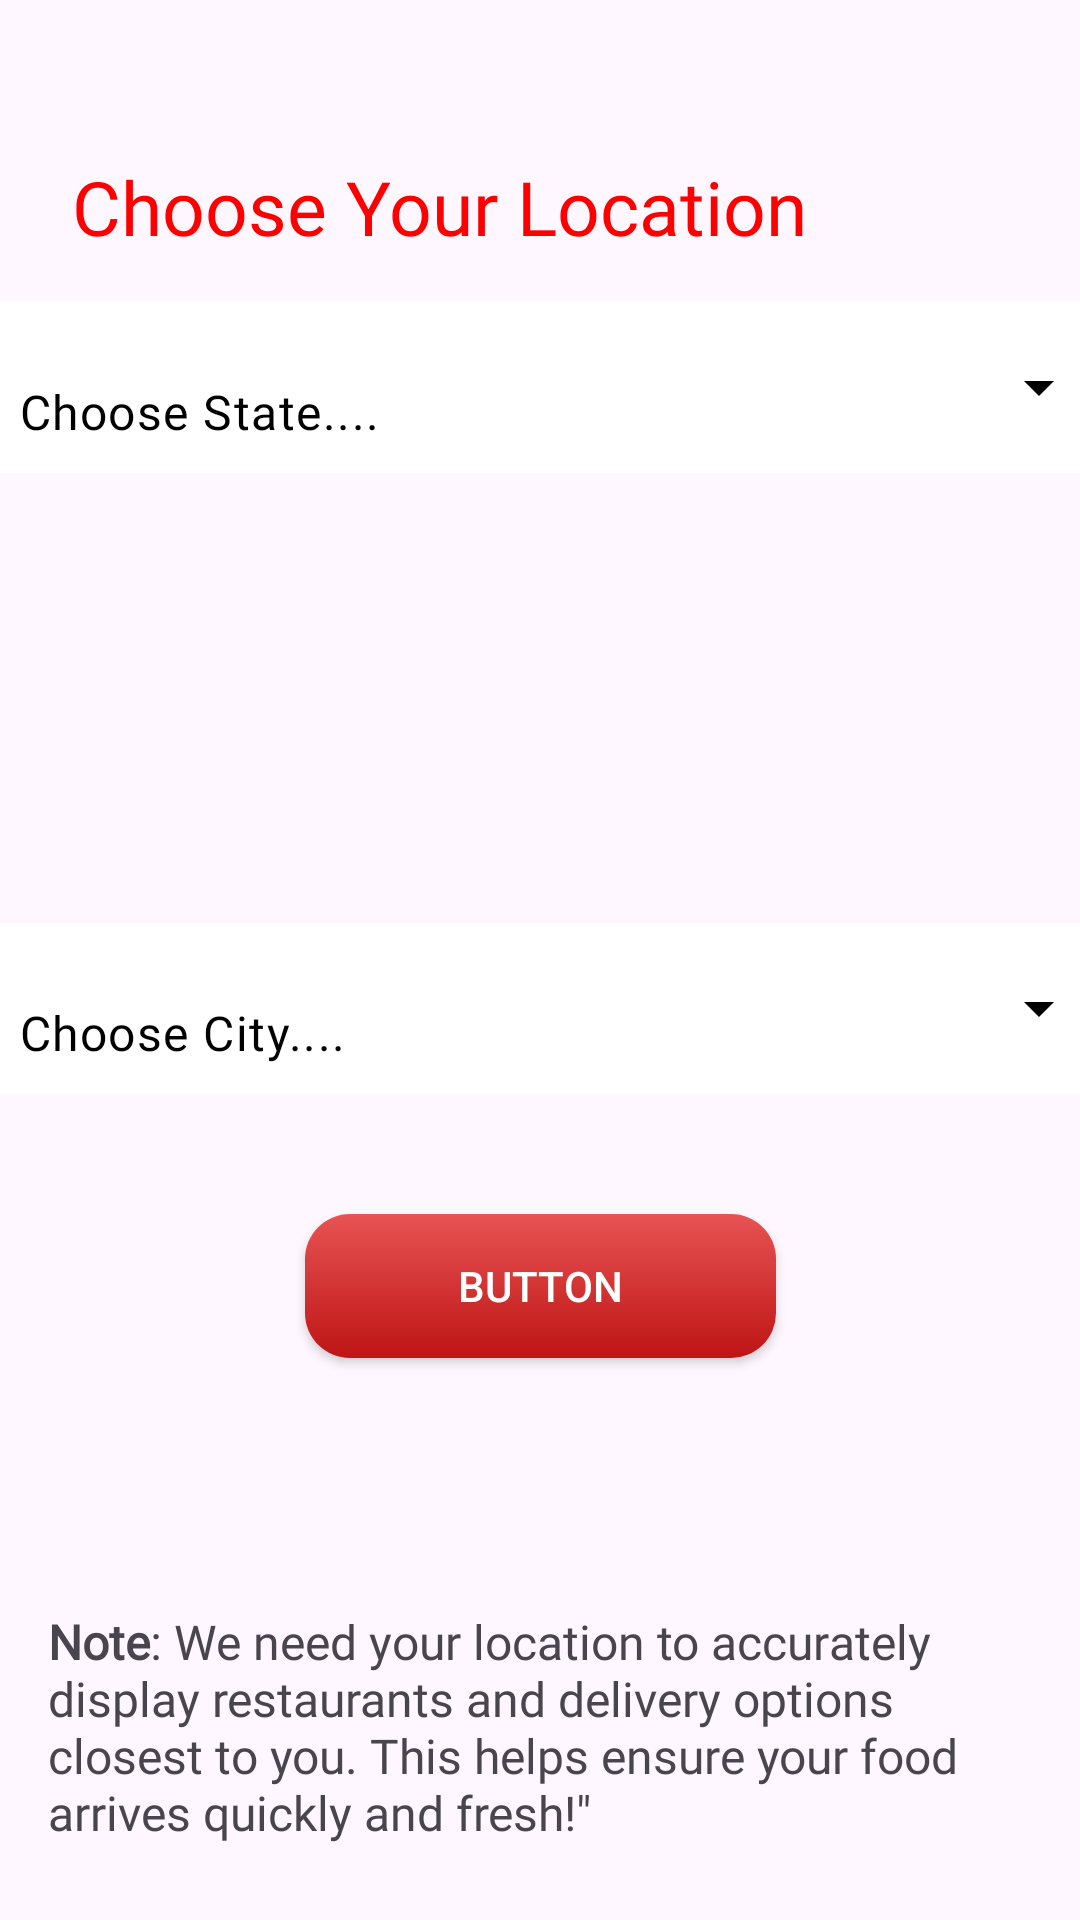

Layout XML and referenced resources for this Android screen:
<!-- AndroidManifest.xml: application theme Theme.NukkadEats -->
<!-- res/layout/activity_choose_location.xml -->
<?xml version="1.0" encoding="utf-8"?>
<androidx.constraintlayout.widget.ConstraintLayout xmlns:android="http://schemas.android.com/apk/res/android"
    xmlns:app="http://schemas.android.com/apk/res-auto"
    xmlns:tools="http://schemas.android.com/tools"
    android:id="@+id/main"
    android:layout_width="match_parent"
    android:layout_height="match_parent"
    tools:context=".ChooseLocationActivity">

    <TextView
        android:id="@+id/textView10"
        android:layout_width="wrap_content"
        android:layout_height="wrap_content"
        android:layout_marginStart="24dp"
        android:layout_marginTop="52dp"
        android:elevation="10dp"
        android:fontFamily="@font/yeon_sung"
        android:text="Choose Your Location"
        android:textColor="#FF0000"
        android:textSize="25sp"
        app:layout_constraintStart_toStartOf="parent"
        app:layout_constraintTop_toTopOf="parent" />


    <com.google.android.material.textfield.TextInputLayout
        android:id="@+id/textInputLayout"

        style="@style/Widget.Material3.TextInputLayout.FilledBox.Dense.ExposedDropdownMenu"
        android:layout_width="380dp"
        android:layout_height="57dp"
        android:layout_marginTop="15dp"
        app:boxStrokeWidth="0dp"
        app:boxStrokeWidthFocused="0dp"
        app:endIconTint="@color/black"
        app:layout_constraintEnd_toEndOf="parent"
        app:layout_constraintStart_toStartOf="parent"
        app:layout_constraintTop_toBottomOf="@+id/textView10">

        <AutoCompleteTextView
            android:id="@+id/stateAutoComplete"

            android:layout_width="match_parent"
            android:layout_height="match_parent"
            android:backgroundTint="@color/white"
            android:fontFamily="@font/lato"
            android:inputType="none"
            android:text="Choose State...."
            android:textColor="@color/black" />
    </com.google.android.material.textfield.TextInputLayout>

    <com.google.android.material.textfield.TextInputLayout
        android:id="@+id/textInputLayout2"
        style="@style/Widget.Material3.TextInputLayout.FilledBox.Dense.ExposedDropdownMenu"
        android:layout_width="380dp"
        android:layout_height="57dp"
        android:layout_marginTop="150dp"
        app:boxStrokeWidth="0dp"
        app:boxStrokeWidthFocused="0dp"
        app:endIconTint="@color/black"
        app:layout_constraintEnd_toEndOf="parent"
        app:layout_constraintStart_toStartOf="parent"
        app:layout_constraintTop_toBottomOf="@+id/textInputLayout">

        <AutoCompleteTextView
            android:id="@+id/cityAutoComplete"

            android:layout_width="match_parent"
            android:layout_height="match_parent"
            android:backgroundTint="@color/white"
            android:fontFamily="@font/lato"
            android:inputType="none"
            android:text="Choose City...."
            android:textColor="@color/black" />
    </com.google.android.material.textfield.TextInputLayout>

    <TextView
        android:id="@+id/textView11"
        android:layout_width="0dp"
        android:layout_height="wrap_content"
        android:layout_marginStart="16dp"
        android:layout_marginEnd="16dp"
        android:layout_marginBottom="16dp"
        android:fontFamily="@font/lato"
        android:text="@string/location_description"
        android:textSize="16sp"
        app:layout_constraintBottom_toBottomOf="parent"
        app:layout_constraintEnd_toEndOf="parent"
        app:layout_constraintHorizontal_bias="1.0"
        app:layout_constraintStart_toStartOf="parent"
        app:layout_constraintTop_toBottomOf="@+id/toMainActivityBtn"
        app:layout_constraintVertical_bias="0.903" />

    <androidx.appcompat.widget.AppCompatButton
        android:id="@+id/toMainActivityBtn"
        android:layout_width="157dp"
        android:layout_height="wrap_content"
        android:layout_marginTop="40dp"
        android:background="@drawable/nextbutton"
        android:text="Button"
        android:textColor="@color/white"
        app:layout_constraintEnd_toEndOf="@+id/textInputLayout2"
        app:layout_constraintStart_toStartOf="@+id/textInputLayout2"
        app:layout_constraintTop_toBottomOf="@+id/textInputLayout2" />

</androidx.constraintlayout.widget.ConstraintLayout>
<!-- resources referenced by this layout -->
<resources>
  <color name="black">#FF000000</color>
  <color name="white">#FFFFFFFF</color>
  <!-- drawable nextbutton (drawable) -->
  <?xml version="1.0" encoding="utf-8"?>
  <shape xmlns:android="http://schemas.android.com/apk/res/android">
    <gradient android:angle="-45"
        android:startColor="#E85353"
        android:endColor="#BE1515">
    </gradient>
      <corners android:radius="15dp"></corners>
  
  </shape>
  <string name="location_description"><b>Note</b>: We need your location to accurately display restaurants and delivery options closest to you. This helps ensure your food arrives quickly and fresh!\"</string>
  <style name="Theme.NukkadEats" parent="Base.Theme.NukkadEats" />
  <style name="Base.Theme.NukkadEats" parent="Theme.Material3.DayNight.NoActionBar">
          
          
  
          <item name="android:statusBarColor">#FAF4FB</item>
          <item name="android:windowLightStatusBar">true</item>
  
      </style>
</resources>
